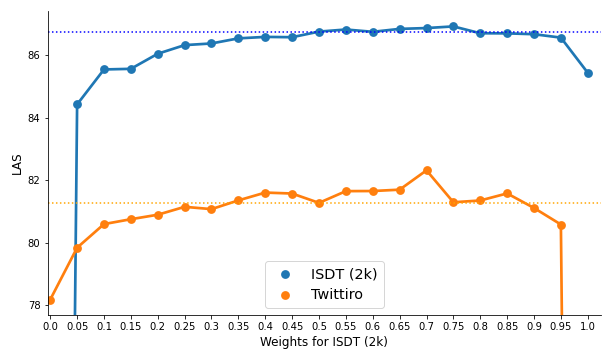

Values plotted in this chart, from the file beside it:
, ISDT-regular, Twittiro-regular
0.00, 0.00, 78.17
0.05, 84.43, 79.83
0.10, 85.55, 80.59
0.15, 85.57, 80.75
0.20, 86.05, 80.89
0.25, 86.33, 81.14
0.30, 86.38, 81.07
0.35, 86.54, 81.35
0.40, 86.59, 81.6
0.45, 86.58, 81.57
0.50, 86.76, 81.27
0.55, 86.83, 81.65
0.60, 86.75, 81.65
0.65, 86.85, 81.69
0.70, 86.87, 82.31
0.75, 86.93, 81.29
0.80, 86.71, 81.35
0.85, 86.7, 81.57
0.90, 86.68, 81.11
0.95, 86.57, 80.58
1.00, 85.44, 0.00
